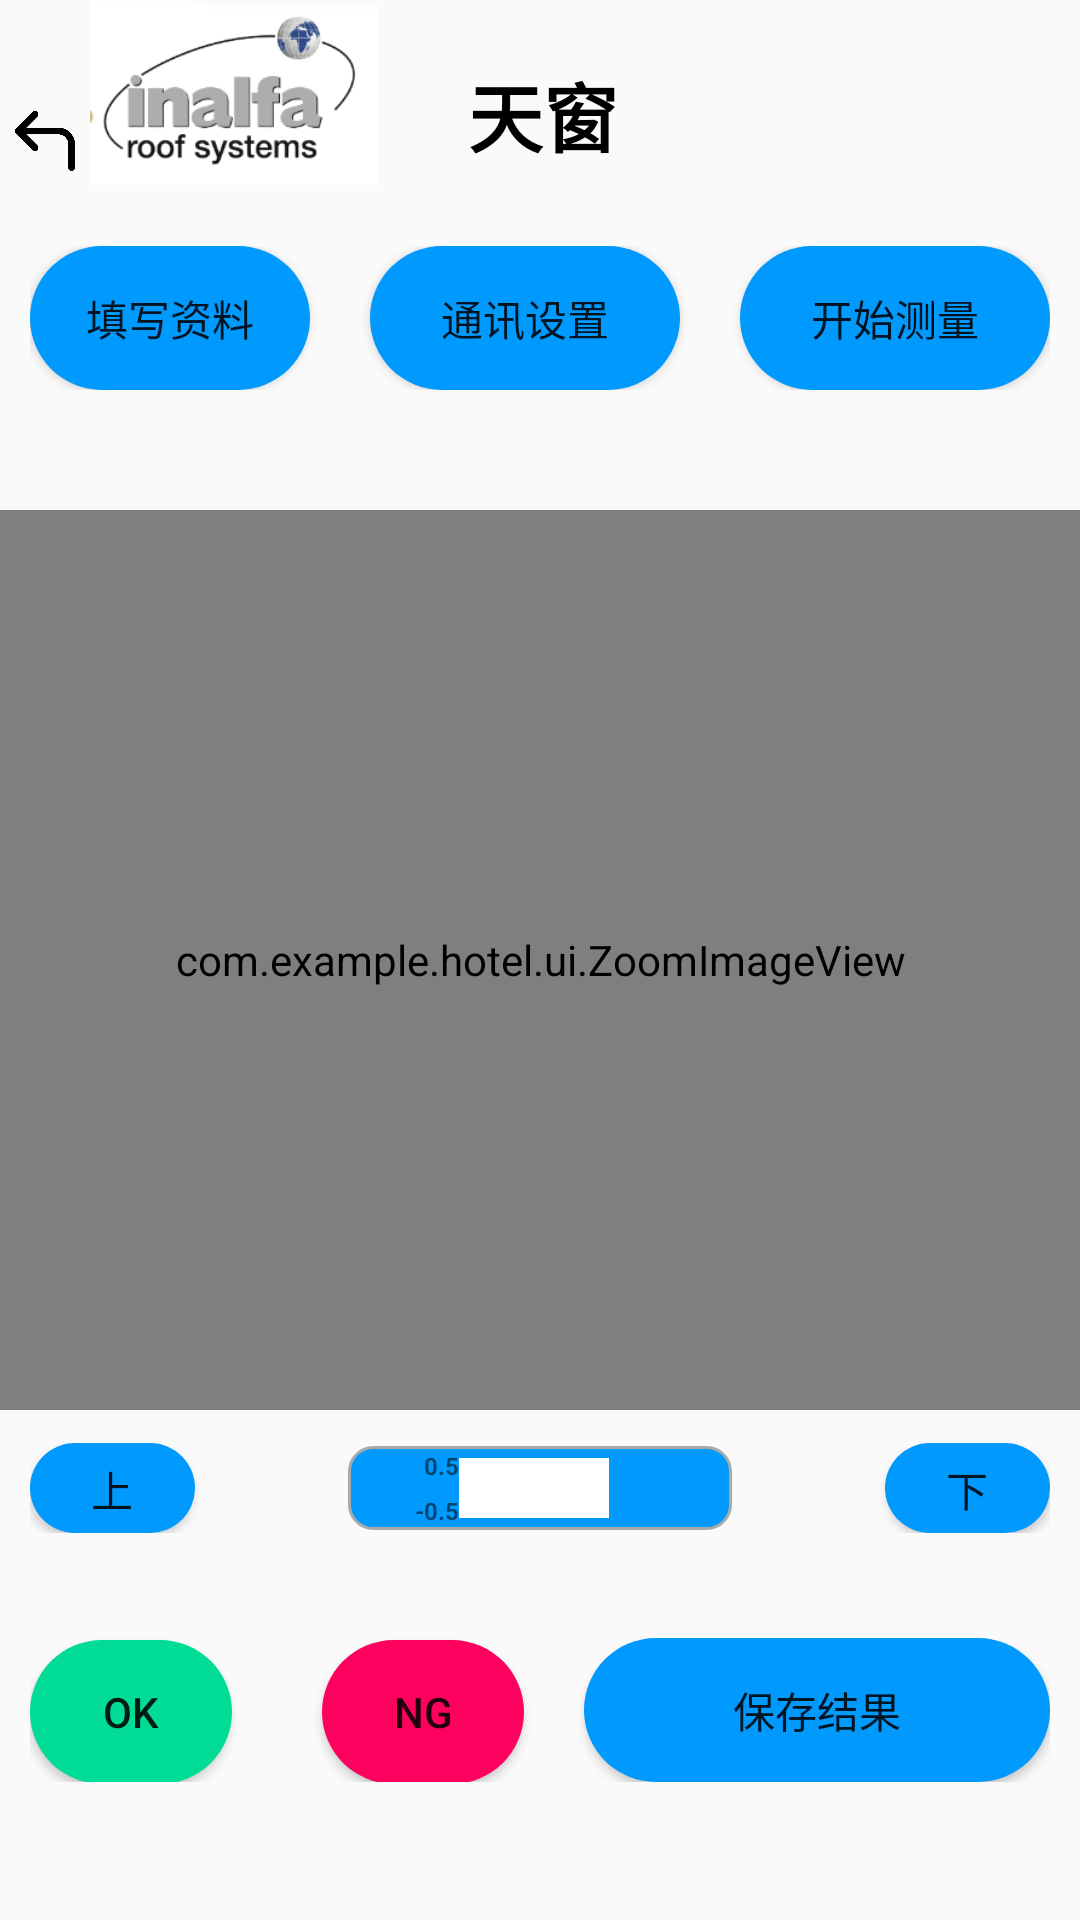

Produce the Android XML layout that renders to this screen, including the resource entries it uses.
<!-- AndroidManifest.xml: application theme Theme.Hotel -->
<!-- res/layout/activity_proceeding_measurement.xml -->
<?xml version="1.0" encoding="utf-8"?>
<LinearLayout
    xmlns:android="http://schemas.android.com/apk/res/android"
    xmlns:app="http://schemas.android.com/apk/res-auto"
    xmlns:tools="http://schemas.android.com/tools"
    android:layout_width="match_parent"
    android:layout_height="match_parent"
    android:orientation="vertical">

    <LinearLayout
        android:layout_width="match_parent"
        android:layout_height="wrap_content"
        android:orientation="horizontal"
        tools:ignore="UseCompoundDrawables">

        <ImageView
            android:id="@+id/iv_back"
            android:layout_width="30dp"
            android:layout_height="30dp"
            android:layout_gravity="bottom"
            android:padding="5dp"
            android:src="@drawable/ic_back" />

        <ImageView
            android:id="@+id/imageView"
            android:layout_width="96dp"
            android:layout_height="62dp"
            android:visibility="visible"
            app:srcCompat="@drawable/pic1"
            tools:layout_editor_absoluteX="12dp"
            tools:layout_editor_absoluteY="14dp"/>

        <TextView
            android:id="@+id/textView"
            android:layout_width="wrap_content"
            android:layout_height="wrap_content"
            android:layout_marginTop="20dp"
            android:text="天窗"
            android:textSize="25sp"
            android:textColor="@color/black"
            android:textStyle="bold"
            android:paddingStart="30dp"
            android:paddingEnd="20dp"

            tools:layout_editor_absoluteX="193dp" />
        <TextView
            android:id="@+id/textView1"
            android:layout_width="wrap_content"
            android:layout_height="wrap_content"
            android:layout_marginTop="20dp"
            android:text=""
            android:textSize="20dp"
            android:textColor="@color/black"
            android:paddingStart="30dp"
            android:paddingEnd="20dp"
            tools:layout_editor_absoluteX="193dp" />
    </LinearLayout>
    <LinearLayout
        android:id="@+id/ll_chaotic_b"
        android:layout_width="match_parent"
        android:layout_height="wrap_content"
        android:orientation="horizontal"
        android:layout_marginTop="10dp"
        android:layout_marginBottom="20dp"
        android:padding="10dp">

















        <Button
            android:id="@+id/btn_write_inf"
            android:layout_width="80dp"
            android:layout_height="wrap_content"
            android:layout_weight="1"
            android:background="@drawable/btn"
            android:text="填写资料" />
        <Button
            android:id="@+id/btn_connection_setting"
            android:layout_width="90dp"
            android:layout_height="wrap_content"
            android:layout_marginStart="20dp"
            android:layout_weight="1"
            android:background="@drawable/btn"
            android:text="通讯设置"/>


        <Button
            android:id="@+id/btn_measure"
            android:layout_width="90dp"
            android:layout_height="wrap_content"
            android:layout_marginStart="20dp"
            android:layout_weight="1"
            android:background="@drawable/btn"
            android:text="开始测量"/>

    </LinearLayout>
    <LinearLayout
        android:layout_width="match_parent"
        android:layout_height="wrap_content"
        android:orientation="horizontal"
        android:layout_marginTop="10dp">
        
        
        
        
        
        
        
        

        
        
        
        
        
        
        
        
        
        
        
        
        
        
        
        
        

        
        
        
        
        
        
        
        
    </LinearLayout>

    <com.example.hotel.ui.ZoomImageView
        android:id="@+id/my_image_view3"
        android:layout_width="match_parent"
        android:layout_height="300dp"
        android:src="@mipmap/pic2"
        app:layout_constraintBottom_toBottomOf="parent"
        app:layout_constraintHorizontal_bias="1.0"
        app:layout_constraintLeft_toLeftOf="parent"
        app:layout_constraintRight_toRightOf="parent"
        app:layout_constraintTop_toTopOf="parent"
        app:layout_constraintVertical_bias="0.5">


    </com.example.hotel.ui.ZoomImageView>

    <LinearLayout
        android:id="@+id/ll_chaotic_b"
        android:layout_width="match_parent"
        android:layout_height="50dp"
        android:layout_marginTop="1dp"
        android:layout_marginBottom="10dp"
        android:orientation="horizontal"
        android:padding="10dp">
        <Button
            android:id="@+id/btn_previous_point"
            android:layout_width="30dp"
            android:layout_weight="1"
            android:background="@drawable/btn"
            android:layout_height="wrap_content"
            android:text="上"/>
        <LinearLayout
            android:layout_width="105dp"
            android:layout_height="30dp"
            android:layout_marginStart="50dp"
            android:layout_marginEnd="50dp"
            android:layout_weight="1"
            android:background="@drawable/bg_border"
            android:orientation="horizontal"
            android:layout_gravity="center_vertical">

            <TextView
                android:id="@+id/tv"
                android:layout_width="wrap_content"
                android:layout_height="match_parent"
                android:gravity="center_vertical"
                android:text="      "
                android:maxLines="2"
                android:textSize="12dp"
                android:textStyle="bold"
                android:maxWidth="50dp"/>

            <LinearLayout
                android:layout_width="20dp"
                android:layout_height="30dp"
                android:orientation="vertical">

                <TextView
                    android:layout_width="20dp"
                    android:layout_height="15dp"
                    android:gravity="center_vertical|end"
                    android:text="0.5"
                    android:textSize="8sp"
                    android:textStyle="bold"
                    tools:ignore="SmallSp" />

                <TextView
                    android:layout_width="20dp"
                    android:layout_height="15dp"
                    android:gravity="center_vertical|end"
                    android:text="-0.5"
                    android:textSize="8sp"
                    android:textStyle="bold"
                    tools:ignore="SmallSp" />
            </LinearLayout>

            <LinearLayout
                android:layout_width="50dp"
                android:layout_height="match_parent"
                android:orientation="vertical">

                <View
                    android:layout_width="match_parent"
                    android:layout_height="0dp"
                    android:layout_weight="0.5" />

                <EditText
                    android:id="@+id/val8"
                    android:layout_width="match_parent"
                    android:layout_height="0dp"
                    android:layout_weight="2"
                    android:focusable="false"
                    android:background="@color/white" />

                <View
                    android:layout_width="match_parent"
                    android:layout_height="0dp"
                    android:layout_weight="0.5" />

            </LinearLayout>

            <View
                android:layout_width="5dp"
                android:layout_height="match_parent" />

        </LinearLayout>

        <Button android:id="@+id/btn_next_point"
            android:layout_width="30dp"
            android:background="@drawable/btn"
            android:layout_weight="1"
            android:layout_height="wrap_content"
            android:text="下"/>

    </LinearLayout>


    <LinearLayout
        android:id="@+id/ll_chaotic_og"
        android:layout_width="match_parent"
        android:layout_height="wrap_content"
        android:orientation="horizontal"
        android:layout_marginTop="5dp"
        android:layout_marginBottom="20dp"
        android:padding="10dp">

        <Button
            android:id="@+id/btn_ok1"
            android:layout_width="0dp"
            android:layout_height="wrap_content"
            android:layout_weight="1"
            android:background="@drawable/btn_ok"
            android:text="OK" />

        <Button
            android:id="@+id/btn_ng1"
            android:layout_width="0dp"
            android:layout_height="wrap_content"
            android:layout_marginStart="30dp"
            android:layout_weight="1"
            android:background="@drawable/btn_ng"
            android:text="NG"/>
        <Button
            android:id="@+id/btn_save_outcome"
            android:layout_width="wrap_content"
            android:layout_height="wrap_content"
            android:layout_marginStart="20dp"
            android:layout_weight="1"
            android:background="@drawable/btn"
            android:text="保存结果"/>

    </LinearLayout>


</LinearLayout>
<!-- resources referenced by this layout -->
<resources>
  <color name="black">#FF000000</color>
  <color name="white">#FFFFFFFF</color>
  <!-- drawable bg_border (drawable) -->
  <?xml version="1.0" encoding="utf-8"?>
  <layer-list xmlns:android="http://schemas.android.com/apk/res/android">
  
      <item
          android:bottom="1dp"
          android:left="1dp"
          android:right="1dp"
          android:top="1dp">
          <shape android:shape="rectangle">
              
              <stroke
                  android:width="1dp"
                  android:color="@color/color_Gray"/>
              
              <solid android:color="#0099FE" />
              
              
              <corners android:radius="8dip" />
          </shape>
  
      </item>
  
  
  </layer-list>
  <!-- drawable btn (drawable) -->
  <?xml version="1.0" encoding="utf-8"?>
  <shape
      xmlns:android="http://schemas.android.com/apk/res/android"
      android:shape="rectangle">
      
      <solid android:color="#0099FE" />
      
      
      <corners android:radius="100dip" />
  
      
      <padding
          android:left="5dp"
          android:top="5dp"
          android:right="5dp"
          android:bottom="5dp"
          />
  </shape>
  <!-- drawable btn_ng (drawable) -->
  <?xml version="1.0" encoding="utf-8"?>
  <shape
      xmlns:android="http://schemas.android.com/apk/res/android"
      android:shape="rectangle">
      
      <solid android:color="#FE005E" />
      
      
      <corners android:radius="100dip" />
  
      
      <padding
          android:left="5dp"
          android:top="5dp"
          android:right="5dp"
          android:bottom="5dp"
          />
  </shape>
  <!-- drawable btn_ok (drawable) -->
  <?xml version="1.0" encoding="utf-8"?>
  <shape
      xmlns:android="http://schemas.android.com/apk/res/android"
      android:shape="rectangle">
      
      <solid android:color="#00DC96" />
      
      
      <corners android:radius="100dip" />
  
      
      <padding
          android:left="5dp"
          android:top="5dp"
          android:right="5dp"
          android:bottom="5dp"
          />
  </shape>
  <!-- drawable ic_back: png bitmap (drawable, 6272 bytes) -->
  <!-- drawable pic1: png bitmap (drawable, 15816 bytes) -->
  <!-- mipmap pic2: png bitmap (drawable, 19951 bytes) -->
  <style name="Theme.Hotel" parent="Theme.AppCompat.Light.NoActionBar">
  
          
          <item name="colorPrimary">@color/purple_500</item>
          <item name="colorPrimaryVariant">@color/purple_700</item>
          <item name="colorOnPrimary">@color/white</item>
          
          <item name="colorSecondary">@color/teal_200</item>
          <item name="colorSecondaryVariant">@color/teal_700</item>
          <item name="colorOnSecondary">@color/black</item>
          
          <item name="android:statusBarColor">?attr/colorPrimaryVariant</item>
          
      </style>
  <color name="color_Gray">#A5AAAA</color>
  <color name="purple_500">#FF6200EE</color>
  <color name="purple_700">#FF3700B3</color>
  <color name="teal_200">#FF03DAC5</color>
  <color name="teal_700">#FF018786</color>
</resources>
